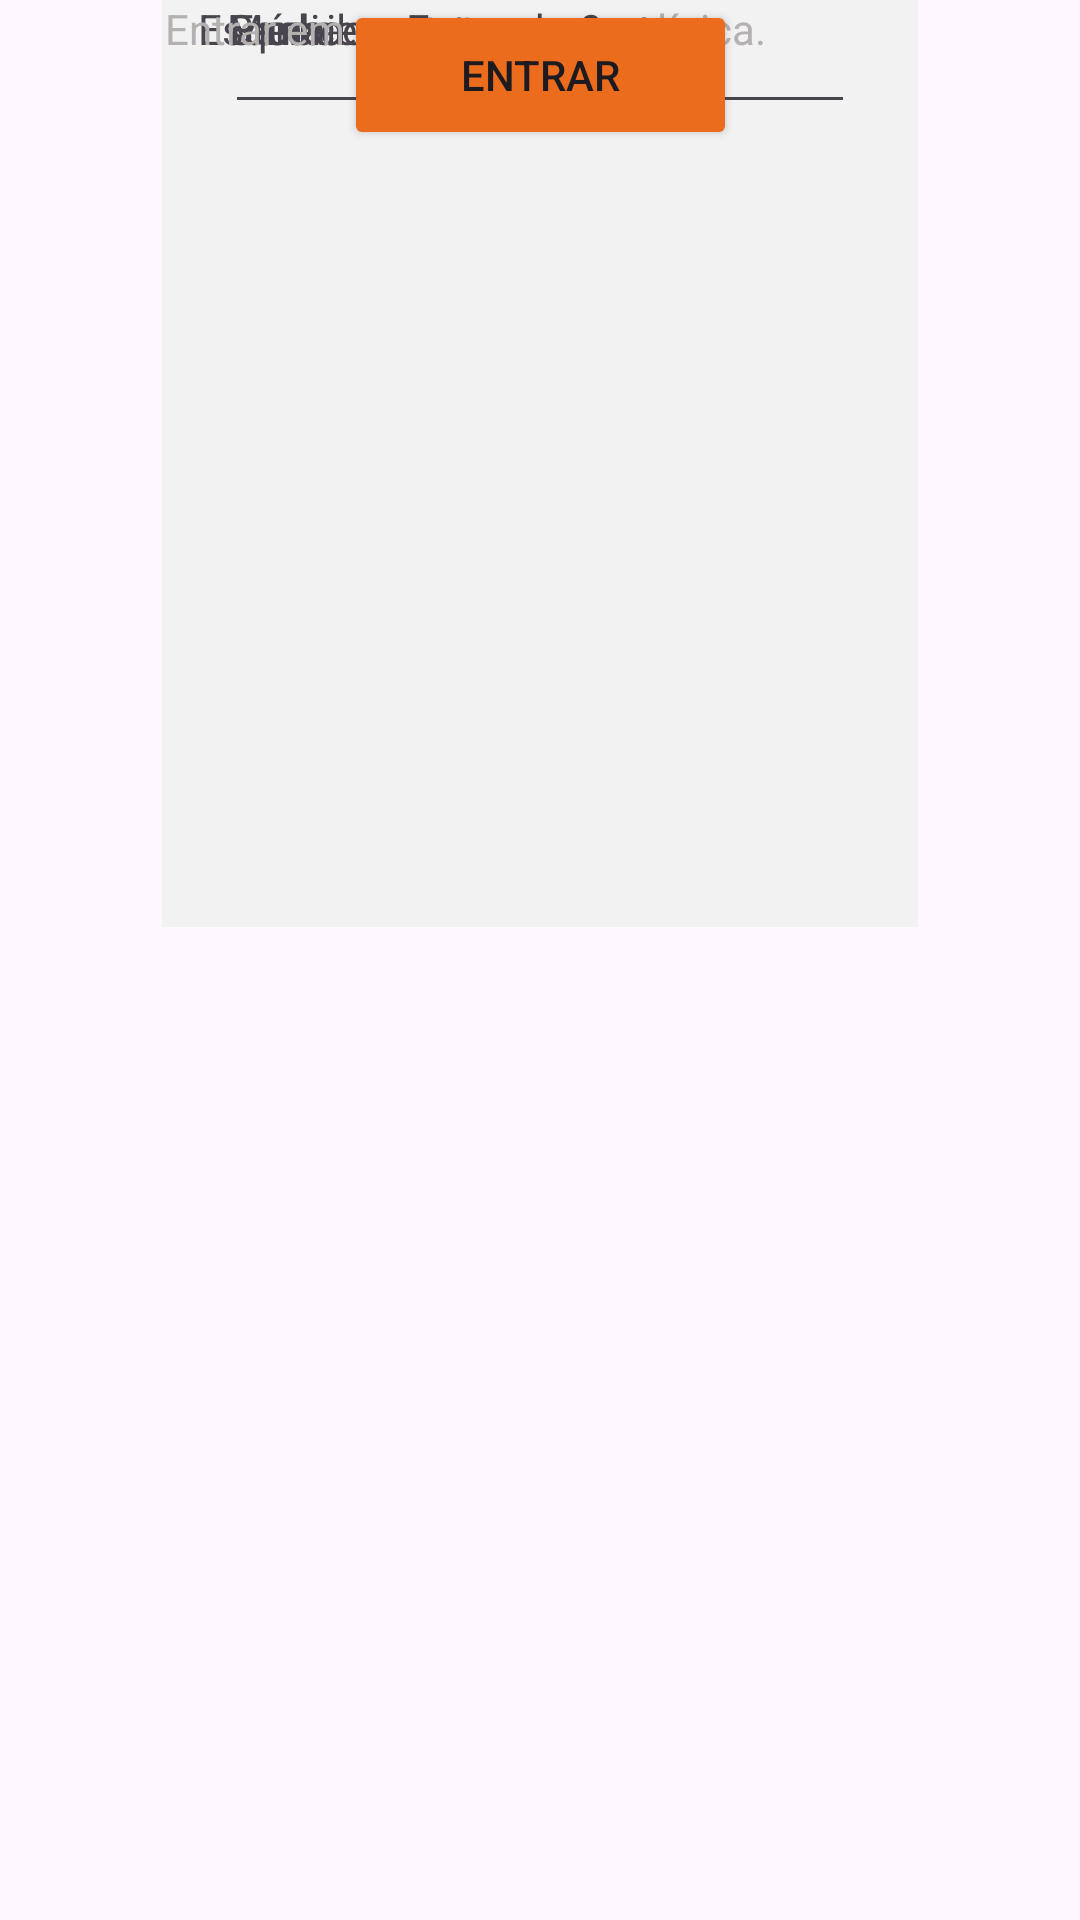

The Android layout XML behind this screen, and the referenced resources:
<!-- AndroidManifest.xml: application theme Theme.Tde3 -->
<!-- res/layout/layout3.xml -->
<?xml version="1.0" encoding="utf-8"?>
<androidx.constraintlayout.widget.ConstraintLayout xmlns:android="http://schemas.android.com/apk/res/android"
    xmlns:app="http://schemas.android.com/apk/res-auto"
    xmlns:tools="http://schemas.android.com/tools"
    android:layout_width="match_parent"
    android:layout_height="match_parent">

    <ImageView
        android:id="@+id/imageView4"
        android:layout_width="55dp"
        android:layout_height="52dp"
        app:layout_constraintEnd_toEndOf="parent"
        app:layout_constraintHorizontal_bias="0.016"
        app:layout_constraintStart_toStartOf="parent"
        app:srcCompat="@drawable/seta_laranja"
        tools:layout_editor_absoluteY="3dp"
        tools:ignore="MissingConstraints" />

    <ImageView
        android:id="@+id/imageView"
        android:layout_width="323dp"
        android:layout_height="284dp"
        app:layout_constraintEnd_toEndOf="parent"
        app:layout_constraintStart_toStartOf="parent"
        app:srcCompat="@drawable/logo_vitta"
        tools:layout_editor_absoluteY="3dp"
        tools:ignore="MissingConstraints" />

    <TextView
        android:id="@+id/textView12"
        android:layout_width="252dp"
        android:layout_height="309dp"
        android:background="#F2F2F2"
        android:backgroundTint="#F2F2F2"
        app:layout_constraintEnd_toEndOf="parent"
        app:layout_constraintStart_toStartOf="parent"
        tools:layout_editor_absoluteY="204dp"
        tools:ignore="MissingConstraints" />

    <TextView
        android:id="@+id/textView13"
        android:layout_width="wrap_content"
        android:layout_height="wrap_content"
        android:text="@string/entre_na_conta"
        app:layout_constraintEnd_toEndOf="@+id/textView12"
        app:layout_constraintStart_toStartOf="@+id/textView12"
        tools:layout_editor_absoluteY="218dp"
        tools:ignore="MissingConstraints" />

    <TextView
        android:id="@+id/textView14"
        android:layout_width="wrap_content"
        android:layout_height="wrap_content"
        android:text="@string/m_dico"
        app:layout_constraintEnd_toEndOf="@+id/textView12"
        app:layout_constraintHorizontal_bias="0.106"
        app:layout_constraintStart_toStartOf="@+id/textView12"
        tools:layout_editor_absoluteY="258dp"
        tools:ignore="MissingConstraints" />

    <TextView
        android:id="@+id/textView15"
        android:layout_width="wrap_content"
        android:layout_height="wrap_content"
        android:text="@string/e_mail"
        app:layout_constraintEnd_toEndOf="@+id/textView12"
        app:layout_constraintHorizontal_bias="0.107"
        app:layout_constraintStart_toStartOf="@+id/textView12"
        tools:layout_editor_absoluteY="302dp"
        tools:ignore="MissingConstraints" />

    <EditText
        android:id="@+id/editTextTextEmailAddress"
        android:layout_width="wrap_content"
        android:layout_height="wrap_content"
        android:ems="10"
        android:inputType="textEmailAddress"
        app:layout_constraintEnd_toEndOf="@+id/textView12"
        app:layout_constraintStart_toStartOf="@+id/textView12"
        tools:layout_editor_absoluteY="330dp"
        tools:ignore="MissingConstraints" />

    <TextView
        android:id="@+id/textView16"
        android:layout_width="wrap_content"
        android:layout_height="wrap_content"
        android:text="@string/senha"
        app:layout_constraintEnd_toEndOf="@+id/textView12"
        app:layout_constraintHorizontal_bias="0.103"
        app:layout_constraintStart_toStartOf="@+id/textView12"
        tools:layout_editor_absoluteY="402dp"
        tools:ignore="MissingConstraints" />

    <EditText
        android:id="@+id/editTextTextEmailAddress5"
        android:layout_width="wrap_content"
        android:layout_height="wrap_content"
        android:ems="10"
        android:inputType="textEmailAddress"
        app:layout_constraintEnd_toEndOf="@+id/textView12"
        app:layout_constraintStart_toStartOf="@+id/textView12"
        tools:layout_editor_absoluteY="428dp"
        tools:ignore="MissingConstraints" />

    <Button
        android:id="@+id/button2"
        android:layout_width="131dp"
        android:layout_height="50dp"
        android:backgroundTint="#EC6C1E"
        android:text="@string/entrar"
        app:cornerRadius="10dp"
        app:layout_constraintEnd_toEndOf="parent"
        app:layout_constraintStart_toStartOf="parent"
        tools:layout_editor_absoluteY="527dp"
        tools:ignore="MissingConstraints" />

    <TextView
        android:id="@+id/textView17"
        android:layout_width="wrap_content"
        android:layout_height="wrap_content"
        android:text="@string/esqueceu_sua_senha"
        app:layout_constraintEnd_toEndOf="parent"
        app:layout_constraintHorizontal_bias="0.292"
        app:layout_constraintStart_toStartOf="parent"
        tools:layout_editor_absoluteY="603dp"
        tools:ignore="MissingConstraints" />

    <TextView
        android:id="@+id/textView18"
        android:layout_width="250dp"
        android:layout_height="50dp"
        android:text="@string/entrar_em_contato_com_a_cl_nica"
        android:textColor="#B6B1B1"
        app:layout_constraintEnd_toEndOf="parent"
        app:layout_constraintStart_toStartOf="parent"
        tools:layout_editor_absoluteY="622dp"
        tools:ignore="HardcodedText,MissingConstraints" />
</androidx.constraintlayout.widget.ConstraintLayout>
<!-- resources referenced by this layout -->
<resources>
  <!-- drawable logo_vitta: vector/xml drawable (drawable, 5070 chars, omitted) -->
  <string name="e_mail">E-mail</string>
  <string name="entrar">Entrar</string>
  <string name="entrar_em_contato_com_a_cl_nica">Entrar em contato com a clínica.</string>
  <string name="entre_na_conta">Entre na conta</string>
  <string name="esqueceu_sua_senha">Esqueceu sua senha?</string>
  <string name="m_dico">Médico</string>
  <string name="senha">Senha</string>
  <style name="Theme.Tde3" parent="Base.Theme.Tde3" />
  <style name="Base.Theme.Tde3" parent="Theme.Material3.DayNight.NoActionBar">
          
          
      </style>
</resources>
